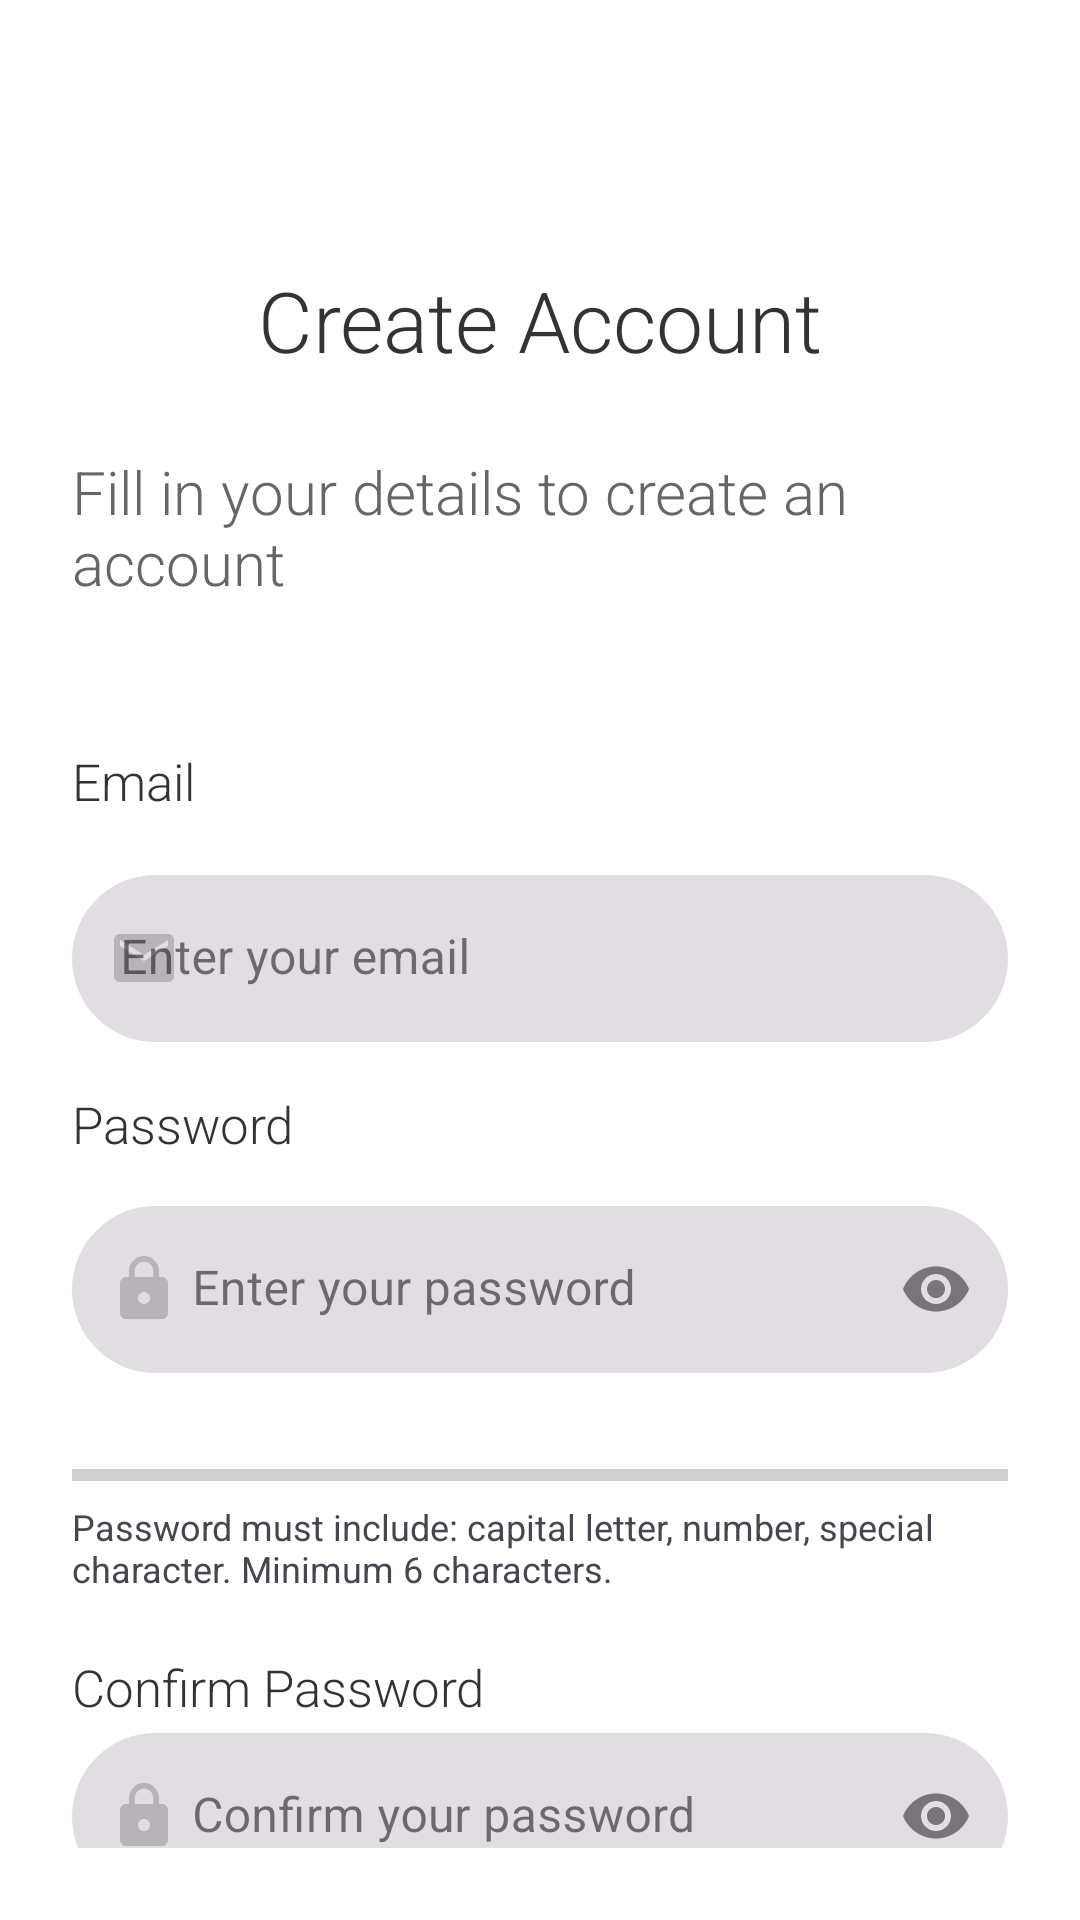

Produce the Android XML layout that renders to this screen, including the resource entries it uses.
<!-- AndroidManifest.xml: application theme Theme.BookingApp -->
<!-- res/layout/register_activity.xml -->
<?xml version="1.0" encoding="utf-8"?>
<androidx.constraintlayout.widget.ConstraintLayout xmlns:android="http://schemas.android.com/apk/res/android"
    xmlns:app="http://schemas.android.com/apk/res-auto"
    xmlns:tools="http://schemas.android.com/tools"
    android:layout_width="match_parent"
    android:layout_height="match_parent"
    android:padding="24dp"
    android:background="#FFFFFF"
    tools:context=".RegisterActivity">

    <ImageButton
        android:id="@+id/btn_menu"
        android:layout_width="wrap_content"
        android:layout_height="wrap_content"
        android:background="?attr/selectableItemBackgroundBorderless"
        android:contentDescription="@string/content_description_menu"
        android:minWidth="48dp"
        android:minHeight="48dp"
        android:padding="8dp"
        app:layout_constraintStart_toStartOf="parent"
        app:layout_constraintTop_toTopOf="parent"
        app:srcCompat="@drawable/ic_menu" />

    <TextView
        android:id="@+id/tv_welcome_title"
        android:layout_width="wrap_content"
        android:layout_height="wrap_content"
        android:layout_marginTop="64dp"
        android:text="Create Account"
        android:fontFamily="sans-serif-light"
        android:textSize="28sp"
        android:textColor="#333333"
        app:layout_constraintEnd_toEndOf="parent"
        app:layout_constraintStart_toStartOf="parent"
        app:layout_constraintTop_toTopOf="parent" />

    <TextView
        android:id="@+id/tv_instruction"
        android:layout_width="wrap_content"
        android:fontFamily="sans-serif-light"
        android:layout_height="wrap_content"
        android:layout_marginTop="25dp"
        android:text="Fill in your details to create an account"
        android:textSize="20sp"
        android:textColor="#666666"
        app:layout_constraintEnd_toEndOf="parent"
        app:layout_constraintStart_toStartOf="parent"
        app:layout_constraintTop_toBottomOf="@id/tv_welcome_title" />

    <TextView
        android:id="@+id/tv_email_label"
        android:layout_width="0dp"
        android:layout_height="wrap_content"
        android:layout_marginBottom="4dp"
        android:layout_marginTop="48dp"
        android:fontFamily="sans-serif-light"
        android:text="Email"
        android:textSize="17sp"
        android:textColor="#333333"
        app:layout_constraintStart_toStartOf="parent"
        app:layout_constraintEnd_toEndOf="parent"
        app:layout_constraintTop_toBottomOf="@id/tv_instruction" />

    <com.google.android.material.textfield.TextInputLayout
        android:id="@+id/til_email"
        app:startIconDrawable="@drawable/ic_email"
        style="@style/RoundedFilledBox"
        android:layout_width="0dp"
        android:layout_height="wrap_content"
        android:layout_marginTop="20dp"
        app:layout_constraintTop_toBottomOf="@id/tv_email_label"
        android:hint="Enter your email"
        app:boxStrokeWidth="0dp"
        app:boxStrokeWidthFocused="0dp"
        app:endIconMode="clear_text"
        app:layout_constraintEnd_toEndOf="parent"
        app:layout_constraintStart_toStartOf="parent">
        <com.google.android.material.textfield.TextInputEditText
            android:id="@+id/et_email"
            android:paddingStart="40dp"
            android:layout_width="match_parent"
            android:layout_height="wrap_content"
            android:inputType="textEmailAddress" />
    </com.google.android.material.textfield.TextInputLayout>

    <TextView
        android:id="@+id/tv_password_label"
        android:layout_width="0dp"
        android:layout_height="wrap_content"
        android:layout_marginTop="16dp"
        android:layout_marginBottom="4dp"
        android:text="Password"
        android:fontFamily="sans-serif-light"
        android:textSize="17sp"
        android:textColor="#333333"
        app:layout_constraintStart_toStartOf="parent"
        app:layout_constraintEnd_toEndOf="parent"
        app:layout_constraintTop_toBottomOf="@id/til_email" />

    <com.google.android.material.textfield.TextInputLayout
        android:id="@+id/til_password"
        app:startIconDrawable="@drawable/ic_lock"
        style="@style/RoundedFilledBox"
        android:layout_width="0dp"
        android:layout_height="wrap_content"
        android:layout_marginTop="16dp"
        app:layout_constraintTop_toBottomOf="@+id/tv_password_label"
        android:hint="Enter your password"
        app:boxStrokeWidth="0dp"
        app:boxStrokeWidthFocused="0dp"
        app:endIconMode="password_toggle"
        app:layout_constraintEnd_toEndOf="parent"
        app:layout_constraintStart_toStartOf="parent">
        <com.google.android.material.textfield.TextInputEditText
            android:id="@+id/et_password"
            android:paddingStart="40dp"
            android:paddingLeft="40dp"
            android:layout_width="match_parent"
            android:layout_height="wrap_content"
            android:inputType="textPassword" />
    </com.google.android.material.textfield.TextInputLayout>

    
    <TextView
        android:id="@+id/tv_password_strength"
        android:layout_width="0dp"
        android:layout_height="wrap_content"
        android:text=""
        android:textStyle="bold"
        android:paddingTop="8dp"
        android:paddingBottom="4dp"
        android:textSize="14sp"
        app:layout_constraintTop_toBottomOf="@id/til_password"
        app:layout_constraintStart_toStartOf="parent"
        app:layout_constraintEnd_toEndOf="parent" />

    <ProgressBar
        android:id="@+id/pb_password_strength"
        style="?android:attr/progressBarStyleHorizontal"
        android:layout_width="0dp"
        android:layout_height="6dp"
        android:indeterminate="false"
        android:progress="0"
        android:max="100"
        app:layout_constraintTop_toBottomOf="@id/tv_password_strength"
        app:layout_constraintStart_toStartOf="parent"
        app:layout_constraintEnd_toEndOf="parent" />

    <TextView
        android:id="@+id/tv_password_guidelines"
        android:layout_width="0dp"
        android:layout_height="wrap_content"
        android:text="Password must include: capital letter, number, special character. Minimum 6 characters."
        android:textSize="12sp"
        android:paddingTop="6dp"
        android:paddingBottom="4dp"
        app:layout_constraintTop_toBottomOf="@id/pb_password_strength"
        app:layout_constraintStart_toStartOf="parent"
        app:layout_constraintEnd_toEndOf="parent" />

    
    <TextView
        android:id="@+id/tv_confirm_password_label"
        android:layout_width="0dp"
        android:layout_height="wrap_content"
        android:layout_marginTop="16dp"
        android:layout_marginBottom="4dp"
        android:text="Confirm Password"
        android:textSize="17sp"
        android:textColor="#333333"
        android:fontFamily="sans-serif-light"
        app:layout_constraintStart_toStartOf="parent"
        app:layout_constraintEnd_toEndOf="parent"
        app:layout_constraintTop_toBottomOf="@id/tv_password_guidelines" />

    <com.google.android.material.textfield.TextInputLayout
        android:id="@+id/til_confirm_password"
        style="@style/RoundedFilledBox"
        android:layout_width="0dp"
        android:layout_height="wrap_content"
        android:layout_marginTop="4dp"
        app:layout_constraintTop_toBottomOf="@id/tv_confirm_password_label"
        app:boxStrokeWidth="0dp"
        app:boxStrokeWidthFocused="0dp"
        app:endIconMode="password_toggle"
        app:layout_constraintEnd_toEndOf="parent"
        app:layout_constraintStart_toStartOf="parent"
        app:startIconDrawable="@drawable/ic_lock">
        <com.google.android.material.textfield.TextInputEditText
            android:id="@+id/et_confirm_password"
            android:layout_width="match_parent"
            android:layout_height="wrap_content"
            android:hint="Confirm your password"
            android:inputType="textPassword"
            android:paddingStart="40dp"
            android:paddingLeft="40dp"/>
    </com.google.android.material.textfield.TextInputLayout>

    <ProgressBar
        android:id="@+id/progressBar"
        android:layout_width="wrap_content"
        android:layout_height="wrap_content"
        app:layout_constraintEnd_toEndOf="parent"
        app:layout_constraintStart_toStartOf="parent"
        app:layout_constraintTop_toBottomOf="@id/til_confirm_password"
        android:layout_marginTop="16dp"
        android:visibility="gone" />

    <Button
        android:id="@+id/btn_sign_up"
        android:layout_width="0dp"
        android:layout_height="wrap_content"
        android:layout_marginTop="32dp"
        android:background="@drawable/header_gradient_bg"
        app:backgroundTint="@null"
        android:minHeight="56dp"
        android:text="Register"
        android:textColor="@android:color/white"
        android:textSize="18sp"
        android:fontFamily="sans-serif-light"
        app:layout_constraintEnd_toEndOf="parent"
        app:layout_constraintStart_toStartOf="parent"
        app:layout_constraintTop_toBottomOf="@id/progressBar" />

    <TextView
        android:id="@+id/tv_no_account"
        android:layout_width="wrap_content"
        android:layout_height="wrap_content"
        android:layout_marginTop="64dp"
        android:text="Already have an account?"
        android:fontFamily="sans-serif-medium"
        android:textColor="#666666"
        android:textSize="14sp"
        app:layout_constraintBottom_toBottomOf="parent"
        app:layout_constraintEnd_toStartOf="@id/tv_sign_up_link"
        app:layout_constraintHorizontal_chainStyle="packed"
        app:layout_constraintStart_toStartOf="parent"
        app:layout_constraintTop_toBottomOf="@id/btn_sign_up" />

    <TextView
        android:id="@+id/tv_sign_up_link"
        android:layout_width="wrap_content"
        android:layout_height="wrap_content"
        android:layout_marginStart="4dp"
        android:clickable="true"
        android:focusable="true"
        android:fontFamily="sans-serif-medium"
        android:minHeight="20dp"
        android:text="Login"
        android:textColor="@color/link_purple"
        android:textStyle="bold"
        android:textSize="14sp"
        app:layout_constraintBottom_toBottomOf="@id/tv_no_account"
        app:layout_constraintEnd_toEndOf="parent"
        app:layout_constraintStart_toEndOf="@id/tv_no_account"
        app:layout_constraintTop_toTopOf="@id/tv_no_account" />

</androidx.constraintlayout.widget.ConstraintLayout>
<!-- resources referenced by this layout -->
<resources>
  <color name="link_purple">#9B73FF</color>
  <!-- drawable header_gradient_bg (drawable) -->
  <?xml version="1.0" encoding="utf-8"?>
  <shape xmlns:android="http://schemas.android.com/apk/res/android"
      android:shape="rectangle">
  
      <gradient
          android:angle="0"
          android:startColor="#9B73FF"  android:endColor="#B1C7FF"    android:type="linear" />
  
  </shape>
  <!-- drawable ic_email (drawable) -->
  <vector xmlns:android="http://schemas.android.com/apk/res/android" android:alpha="0.4" android:height="24dp" android:tint="#000000" android:viewportHeight="24" android:viewportWidth="24" android:width="24dp">
        
      <path android:fillColor="@android:color/white" android:pathData="M20,4L4,4c-1.1,0 -1.99,0.9 -1.99,2L2,18c0,1.1 0.9,2 2,2h16c1.1,0 2,-0.9 2,-2L22,6c0,-1.1 -0.9,-2 -2,-2zM20,8l-8,5 -8,-5L4,6l8,5 8,-5v2z"/>
      
  </vector>
  <!-- drawable ic_lock (drawable) -->
  <vector xmlns:android="http://schemas.android.com/apk/res/android" android:alpha="0.4" android:height="24dp" android:tint="#000000" android:viewportHeight="24" android:viewportWidth="24" android:width="24dp">
        
      <path android:fillColor="@android:color/white" android:pathData="M18,8h-1L17,6c0,-2.76 -2.24,-5 -5,-5S7,3.24 7,6v2L6,8c-1.1,0 -2,0.9 -2,2v10c0,1.1 0.9,2 2,2h12c1.1,0 2,-0.9 2,-2L20,10c0,-1.1 -0.9,-2 -2,-2zM12,17c-1.1,0 -2,-0.9 -2,-2s0.9,-2 2,-2 2,0.9 2,2 -0.9,2 -2,2zM15.1,8L8.9,8L8.9,6c0,-1.71 1.39,-3.1 3.1,-3.1 1.71,0 3.1,1.39 3.1,3.1v2z"/>
      
  </vector>
  <string name="content_description_menu">Menu</string>
  <style name="RoundedFilledBox" parent="Widget.MaterialComponents.TextInputLayout.FilledBox">
          <item name="boxCornerRadiusTopStart">30dp</item>
          <item name="boxCornerRadiusTopEnd">30dp</item>
          <item name="boxCornerRadiusBottomStart">30dp</item>
          <item name="boxCornerRadiusBottomEnd">30dp</item>
      </style>
  <style name="Theme.BookingApp" parent="Theme.Material3.DayNight.NoActionBar">
          
      </style>
</resources>
